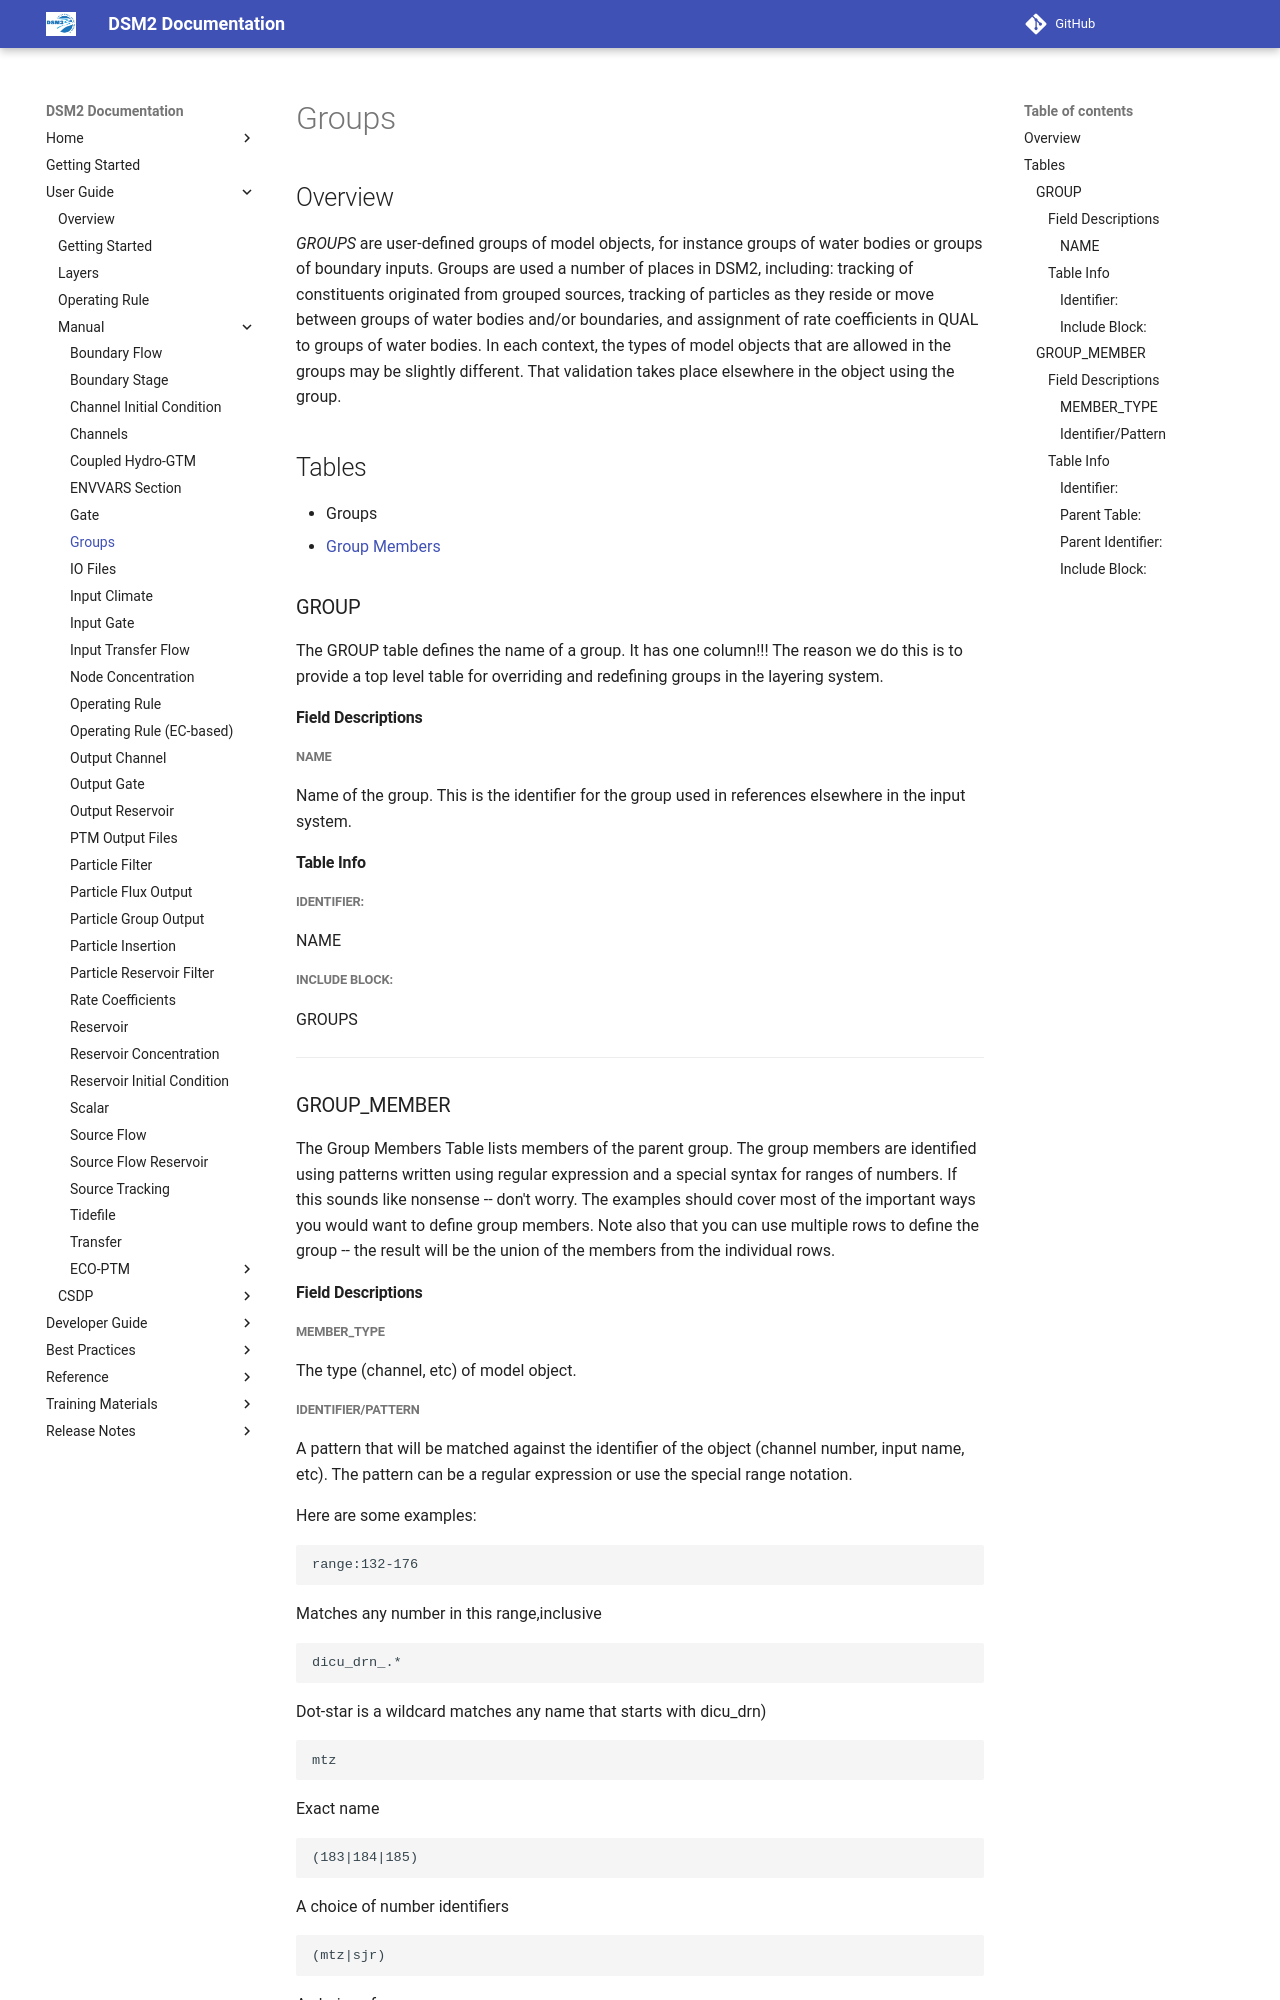

repository: CADWRDeltaModeling/dsm2 · page: manual/reference/Groups/index.html · generator: mkdocs

# Groups

## Overview

*GROUPS* are user-defined groups of model objects, for instance groups
of water bodies or groups of boundary inputs. Groups are used a number
of places in DSM2, including: tracking of constituents originated from
grouped sources, tracking of particles as they reside or move between
groups of water bodies and/or boundaries, and assignment of rate
coefficients in QUAL to groups of water bodies. In each context, the
types of model objects that are allowed in the groups may be slightly
different. That validation takes place elsewhere in the object using the
group.

## Tables

-   Groups
-   <a href="http://group_member" rel="nofollow">Group Members</a>

### GROUP

The GROUP table defines the name of a group. It has one column!!! The
reason we do this is to provide a top level table for overriding and
redefining groups in the layering system.

#### Field Descriptions

##### NAME

Name of the group. This is the identifier for the group used in
references elsewhere in the input system.

#### Table Info

##### Identifier:

NAME

##### Include Block:

GROUPS

------------------------------------------------------------------------

### GROUP_MEMBER

The Group Members Table lists members of the parent group. The group
members are identified using patterns written using regular expression
and a special syntax for ranges of numbers. If this sounds like nonsense
-- don't worry. The examples should cover most of the important ways you
would want to define group members. Note also that you can use multiple
rows to define the group -- the result will be the union of the members
from the individual rows.

#### Field Descriptions

##### MEMBER_TYPE

The type (channel, etc) of model object.
